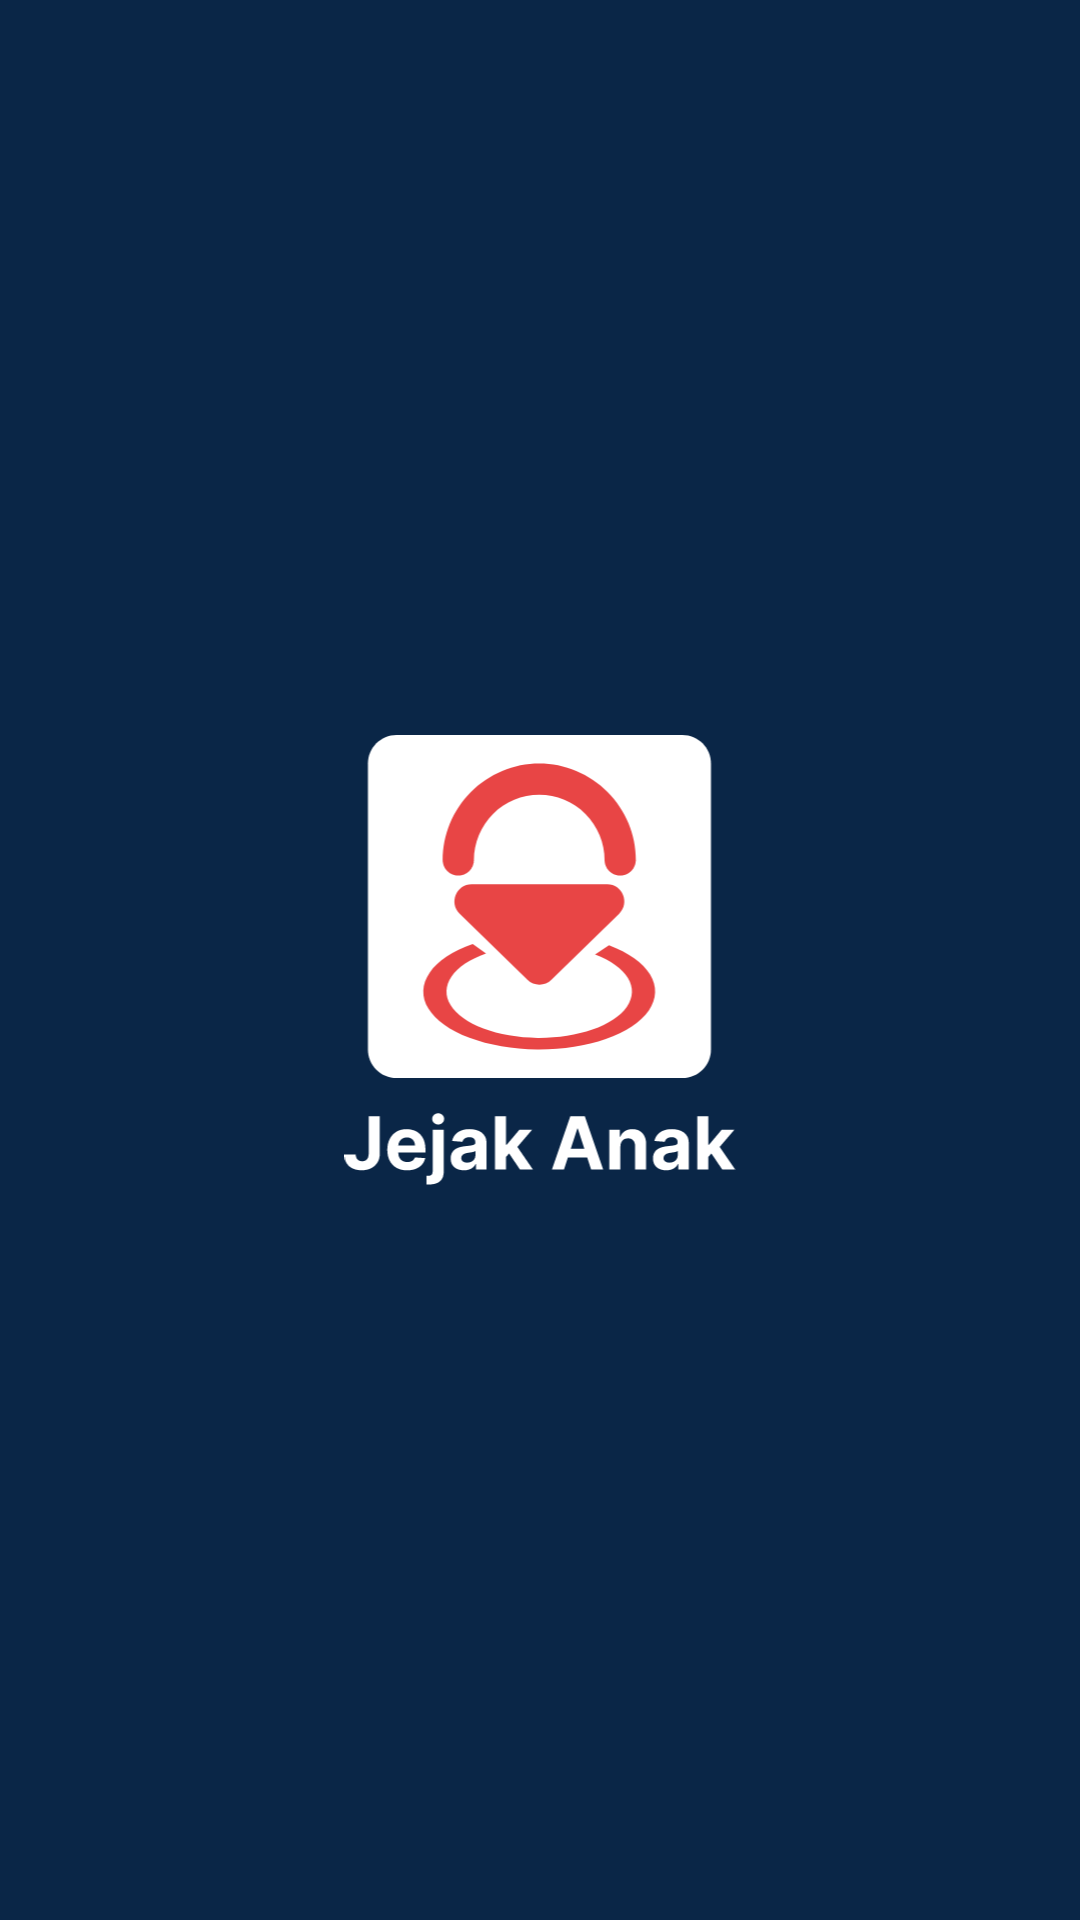

Android layout source for this screen:
<!-- AndroidManifest.xml: application theme Theme.JejakAnak -->
<!-- res/layout/activity_splash.xml -->
<?xml version="1.0" encoding="utf-8"?>
<androidx.constraintlayout.widget.ConstraintLayout xmlns:android="http://schemas.android.com/apk/res/android"
    xmlns:app="http://schemas.android.com/apk/res-auto"
    xmlns:tools="http://schemas.android.com/tools"
    android:id="@+id/main"
    android:layout_width="match_parent"
    android:layout_height="match_parent"
    android:background="@color/dark_blue_0A2647"
    tools:context=".ui.splash.SplashActivity">

    <ImageView
        android:id="@+id/iv_logo"
        android:layout_width="150dp"
        android:layout_height="150dp"
        android:importantForAccessibility="no"
        android:src="@drawable/logo_white"
        app:layout_constraintBottom_toBottomOf="parent"
        app:layout_constraintEnd_toEndOf="parent"
        app:layout_constraintStart_toStartOf="parent"
        app:layout_constraintTop_toTopOf="parent" />
</androidx.constraintlayout.widget.ConstraintLayout>
<!-- resources referenced by this layout -->
<resources>
  <color name="dark_blue_0A2647">#0A2647</color>
  <!-- drawable logo_white: vector/xml drawable (drawable, 9901 chars, omitted) -->
  <style name="Theme.JejakAnak" parent="Base.Theme.JejakAnak" />
  <style name="Base.Theme.JejakAnak" parent="Theme.Material3.DayNight.NoActionBar">
          
          
      </style>
</resources>
